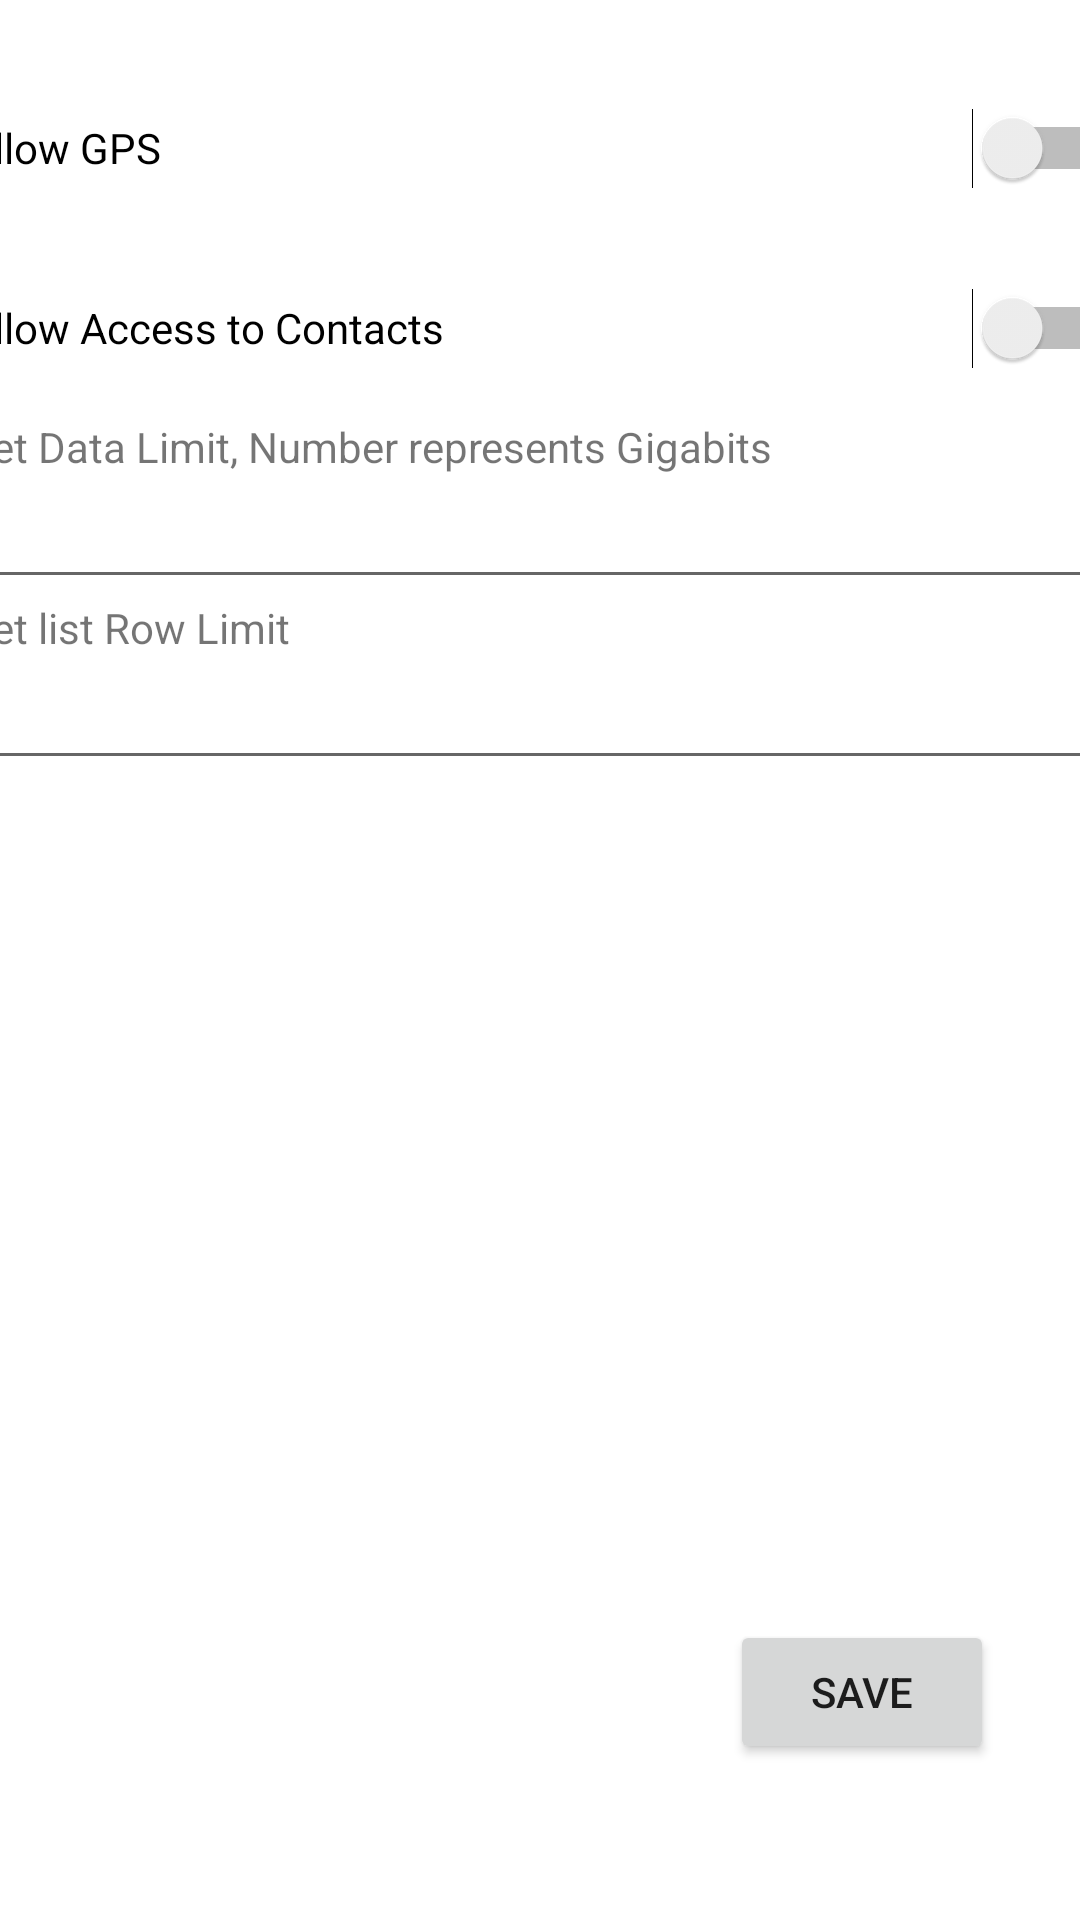

Reconstruct the res/layout file that produces this screen, plus the resources it refers to.
<!-- AndroidManifest.xml: application theme Theme.SimpleCRM -->
<!-- res/layout/activity_preferences.xml -->
<?xml version="1.0" encoding="utf-8"?>
<androidx.constraintlayout.widget.ConstraintLayout xmlns:android="http://schemas.android.com/apk/res/android"
    xmlns:app="http://schemas.android.com/apk/res-auto"
    xmlns:tools="http://schemas.android.com/tools"
    android:layout_width="match_parent"
    android:layout_height="match_parent"
    tools:context=".activities.AccountActivity">

    <LinearLayout
        android:layout_width="389dp"
        android:layout_height="439dp"
        android:orientation="vertical"
        app:layout_constraintBottom_toBottomOf="parent"
        app:layout_constraintEnd_toEndOf="parent"
        app:layout_constraintHorizontal_bias="0.4"
        app:layout_constraintStart_toStartOf="parent"
        app:layout_constraintTop_toTopOf="parent"
        app:layout_constraintVertical_bias="0.097">


        <Switch
            android:id="@+id/set_gps"
            android:layout_width="match_parent"
            android:layout_height="60dp"
            android:text="Allow GPS" />

        <Switch
            android:id="@+id/set_contacts"
            android:layout_width="match_parent"
            android:layout_height="60dp"
            android:text="Allow Access to Contacts" />

        <TextView
            android:id="@+id/textView2"
            android:layout_width="match_parent"
            android:layout_height="wrap_content"
            android:text="Set Data Limit, Number represents Gigabits"
            tools:visibility="visible" />

        <EditText
            android:id="@+id/data_limit"
            android:layout_width="match_parent"
            android:layout_height="wrap_content"
            android:ems="10"
            android:inputType="number" />

        <TextView
            android:id="@+id/textView3"
            android:layout_width="match_parent"
            android:layout_height="wrap_content"
            android:text="Set list Row Limit"
            tools:visibility="visible" />

        <EditText
            android:id="@+id/row_limit"
            android:layout_width="match_parent"
            android:layout_height="wrap_content"
            android:ems="10"
            android:inputType="number" />

    </LinearLayout>

    <Button
        android:id="@+id/saveBtn"
        android:layout_width="wrap_content"
        android:layout_height="wrap_content"
        android:layout_marginBottom="52dp"
        android:text="Save"
        app:layout_constraintBottom_toBottomOf="parent"
        app:layout_constraintEnd_toEndOf="parent"
        app:layout_constraintHorizontal_bias="0.894"
        app:layout_constraintStart_toStartOf="parent" />

</androidx.constraintlayout.widget.ConstraintLayout>
<!-- resources referenced by this layout -->
<resources>
  <style name="Theme.SimpleCRM" parent="Theme.MaterialComponents.DayNight.DarkActionBar">
          
          <item name="colorPrimary">@color/black</item>
          <item name="colorPrimaryVariant">@color/black</item>
          <item name="colorOnPrimary">@color/white</item>
          
          <item name="colorSecondary">@color/teal_200</item>
          <item name="colorSecondaryVariant">@color/teal_700</item>
          <item name="colorOnSecondary">@color/black</item>
          
          <item name="android:statusBarColor" tools:targetApi="l">?attr/colorPrimaryVariant</item>
          
      </style>
  <color name="black">#FF000000</color>
  <color name="white">#FFFFFFFF</color>
  <color name="teal_200">#FF03DAC5</color>
  <color name="teal_700">#FF018786</color>
</resources>
